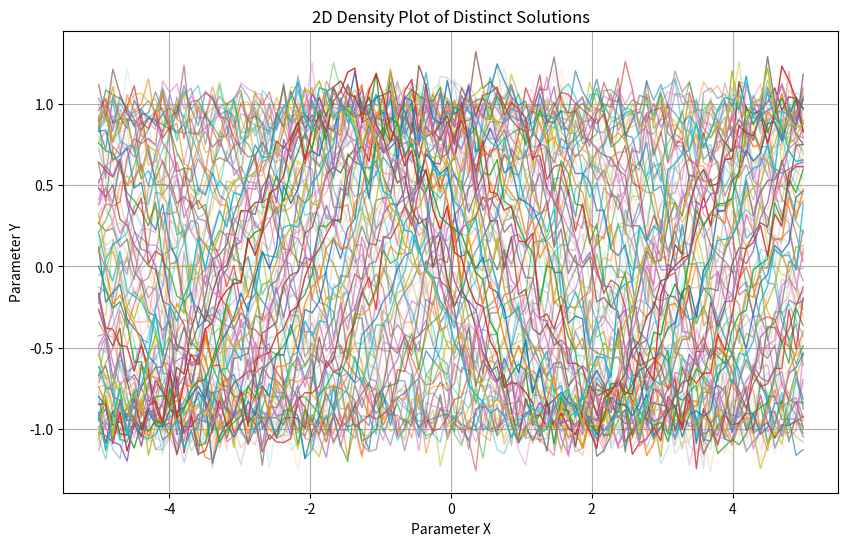

Write Python code to recreate this figure.

import numpy as np
import matplotlib.pyplot as plt

# Sample data: distinct solutions (lines)
num_lines = 100
x = np.linspace(-5, 5, 100)
solutions = []

# Generate distinct solutions with varying probabilities
for i in range(num_lines):
    y = np.sin(x + i * 0.1) + np.random.normal(0, 0.1, x.shape)
    solutions.append((x, y))

# Probability representation (for opacity)
probabilities = np.linspace(0.1, 1, num_lines)

# Create the plot
plt.figure(figsize=(10, 6))

# Plot each solution as a line
for (x_line, y_line), prob in zip(solutions, probabilities):
    plt.plot(x_line, y_line, alpha=prob, linewidth=1)

plt.title('2D Density Plot of Distinct Solutions')
plt.xlabel('Parameter X')
plt.ylabel('Parameter Y')
plt.grid()
plt.show()
